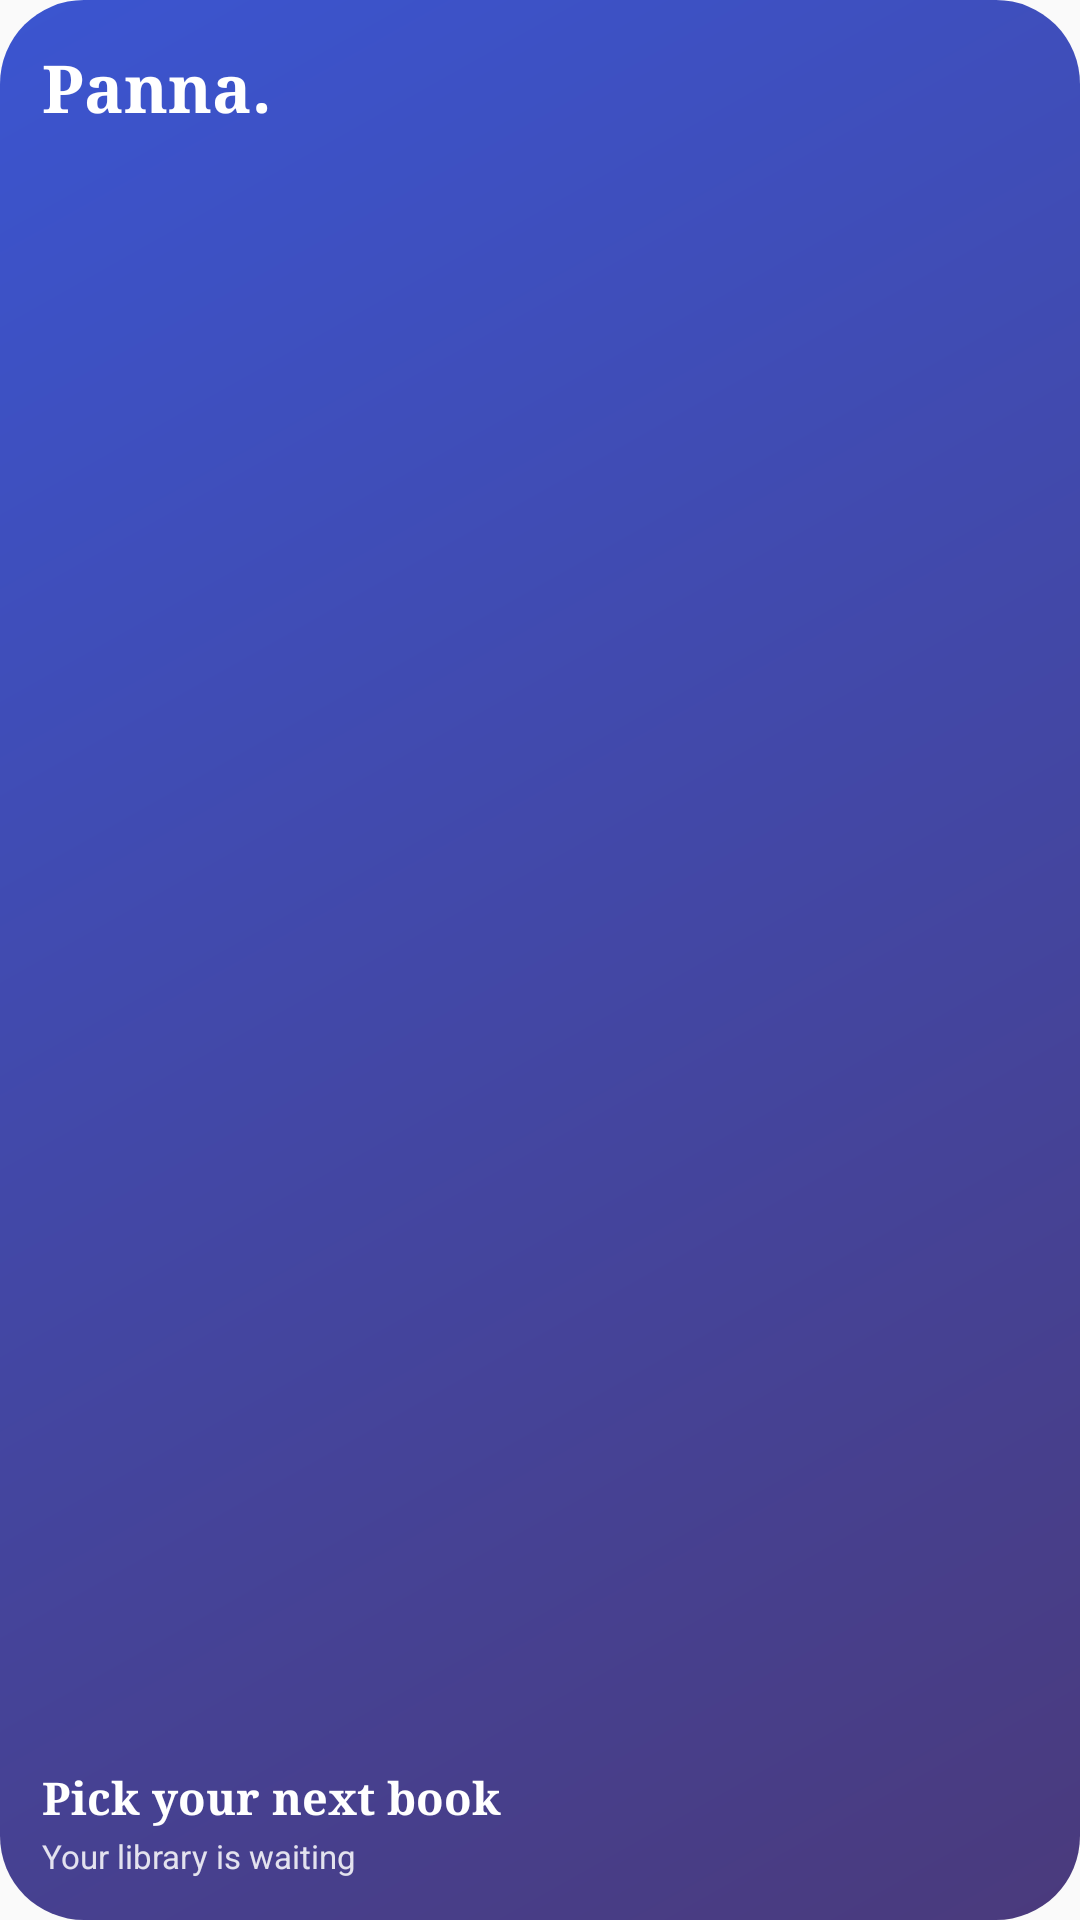

Produce the Android XML layout that renders to this screen, including the resource entries it uses.
<!-- AndroidManifest.xml: application theme AppTheme -->
<!-- res/layout/widget_empty.xml -->
<?xml version="1.0" encoding="utf-8"?>
<FrameLayout android:id="@android:id/background" android:background="@drawable/widget_bg" android:layout_width="fill_parent" android:layout_height="fill_parent" android:clipToOutline="true"
  xmlns:android="http://schemas.android.com/apk/res/android">
    <ImageView android:layout_width="fill_parent" android:layout_height="fill_parent" android:src="@drawable/widget_brand_bg" android:scaleType="fitXY" android:importantForAccessibility="no" />
    <LinearLayout android:orientation="vertical" android:padding="14.0dip" android:layout_width="fill_parent" android:layout_height="fill_parent">
        <TextView android:textSize="22.0sp" android:textStyle="bold" android:textColor="#ffffffff" android:layout_width="wrap_content" android:layout_height="wrap_content" android:text="@string/widget_brand" android:fontFamily="serif" />
        <FrameLayout android:layout_width="fill_parent" android:layout_height="0.0dip" android:layout_weight="1.0" />
        <TextView android:textSize="15.0sp" android:textStyle="bold" android:textColor="#ffffffff" android:layout_width="fill_parent" android:layout_height="wrap_content" android:text="@string/widget_empty_title" android:fontFamily="serif" />
        <TextView android:textSize="11.0sp" android:textColor="#d9ffffff" android:layout_width="fill_parent" android:layout_height="wrap_content" android:layout_marginTop="2.0dip" android:text="@string/widget_empty_sub" />
    </LinearLayout>
</FrameLayout>
<!-- resources referenced by this layout -->
<resources>
  <!-- drawable widget_bg (drawable) -->
  <?xml version="1.0" encoding="utf-8"?>
  <shape android:shape="rectangle"
    xmlns:android="http://schemas.android.com/apk/res/android">
      <solid android:color="@color/widget_bg" />
      <corners android:radius="22.0dip" />
  </shape>
  <!-- drawable widget_brand_bg (drawable) -->
  <?xml version="1.0" encoding="utf-8"?>
  <shape android:shape="rectangle"
    xmlns:android="http://schemas.android.com/apk/res/android">
      <gradient android:startColor="#ff3b55d0" android:endColor="#ff4a3a7c" android:angle="315.0" />
  </shape>
  <string name="widget_brand">Panna.</string>
  <string name="widget_empty_sub">Your library is waiting</string>
  <string name="widget_empty_title">Pick your next book</string>
  <style name="AppTheme" parent="Theme.AppCompat.Light.DarkActionBar">
          
          <item name="colorPrimary">@color/colorPrimary</item>
          <item name="colorPrimaryDark">@color/colorPrimaryDark</item>
          <item name="colorAccent">@color/colorAccent</item>
      </style>
  <color name="widget_bg">#ffffffff</color>
  <!-- not gathered from this repository: default colours our renderer supplied (Android Studio template values) -->
  <color name="colorPrimary">#FF6200EE</color>
  <color name="colorPrimaryDark">#FF3700B3</color>
  <color name="colorAccent">#FF03DAC5</color>
</resources>
